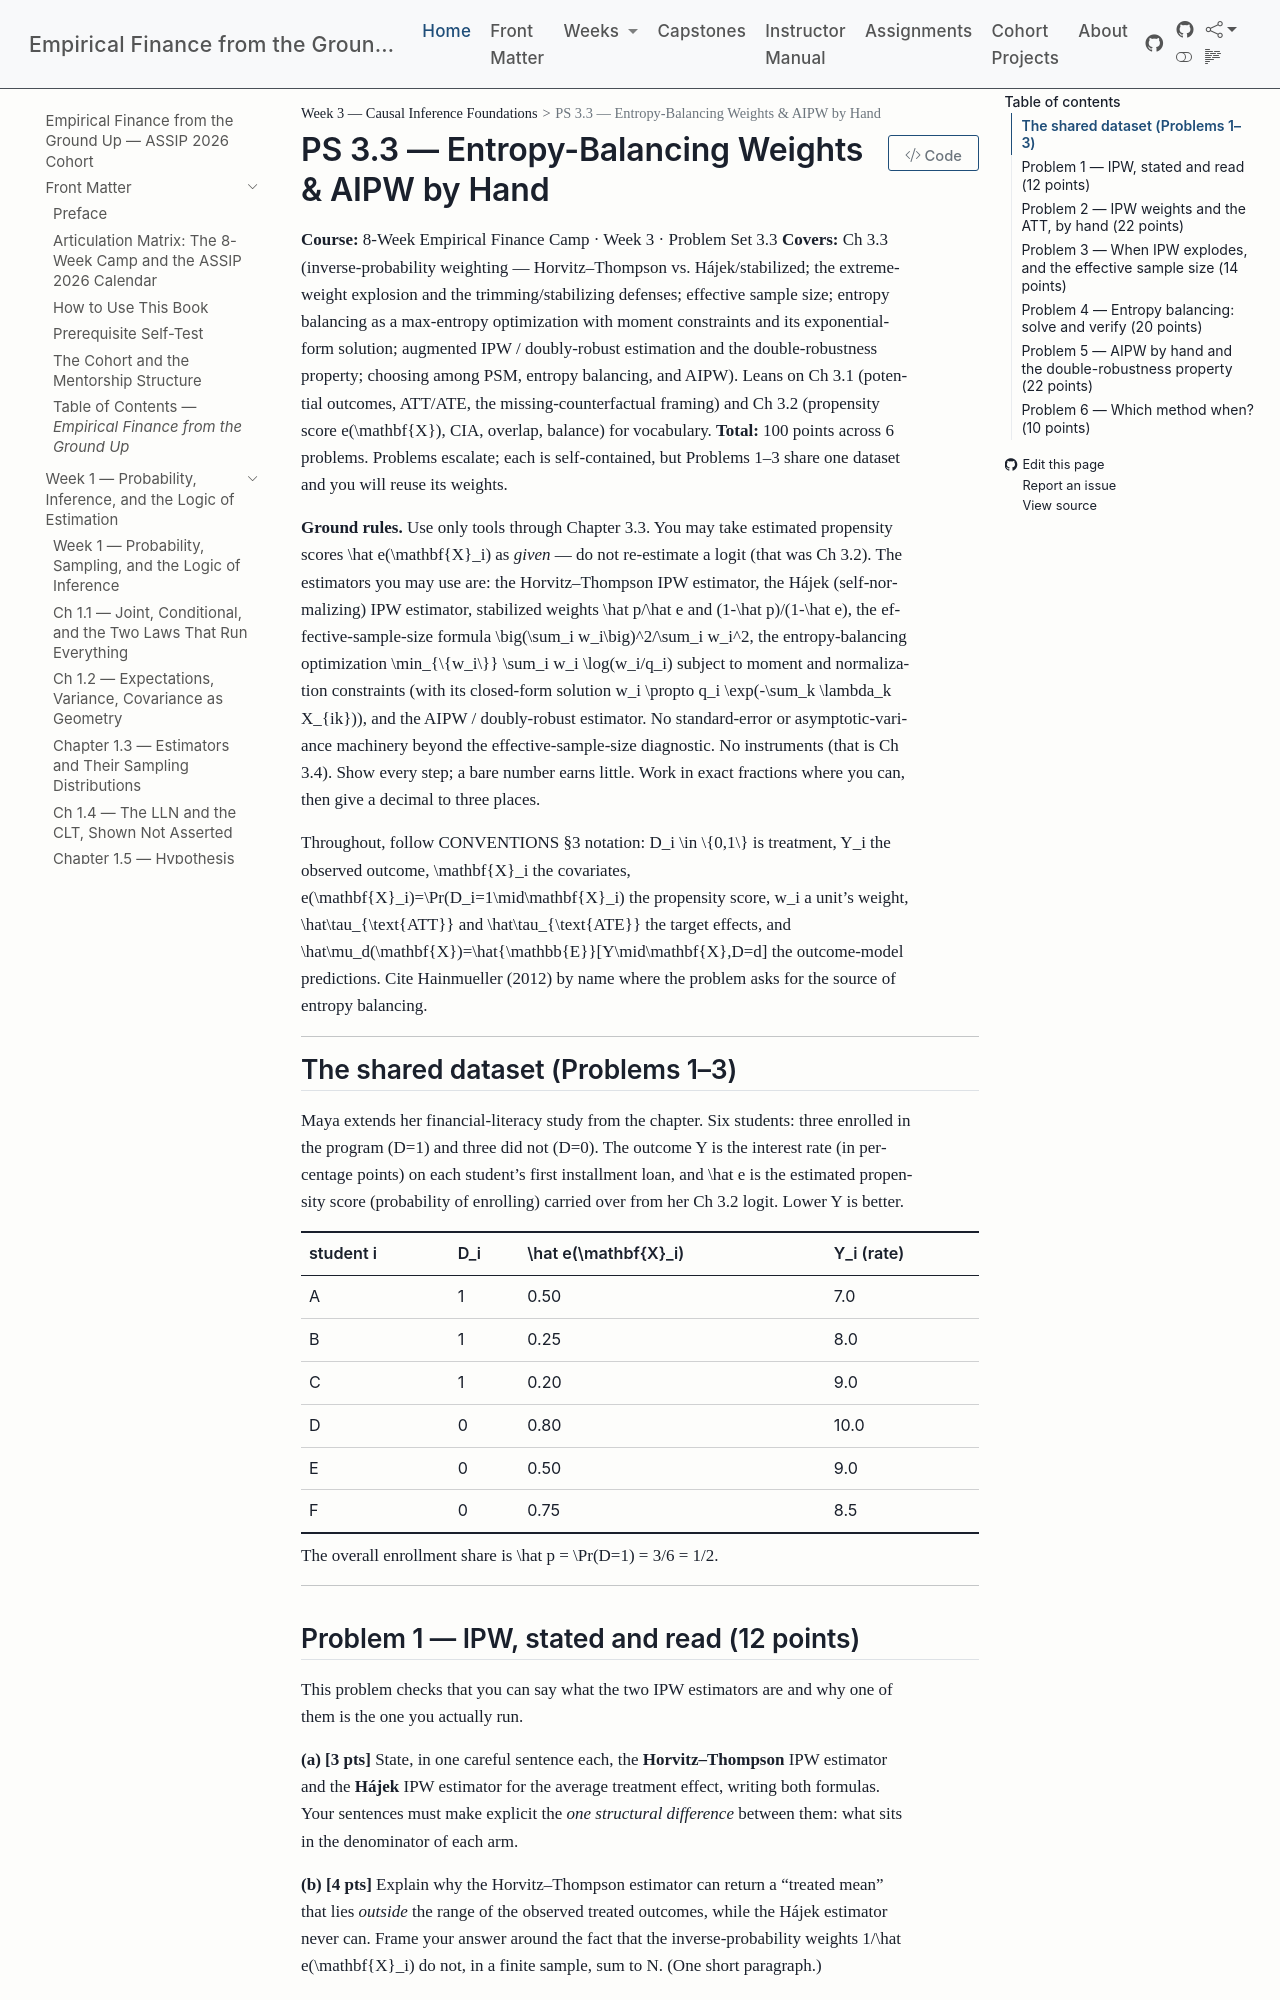

repository: edwardlg/assip-2026-empirical-finance · page: textbook/book/weeks/week-03/ps3.3.html · generator: mkdocs

# PS 3.3 — Entropy-Balancing Weights & AIPW by Hand

**Course:** 8-Week Empirical Finance Camp · Week 3 · Problem Set 3.3
**Covers:** Ch 3.3 (inverse-probability weighting — Horvitz–Thompson vs. Hájek/stabilized; the extreme-weight explosion and the trimming/stabilizing defenses; effective sample size; entropy balancing as a max-entropy optimization with moment constraints and its exponential-form solution; augmented IPW / doubly-robust estimation and the double-robustness property; choosing among PSM, entropy balancing, and AIPW). Leans on Ch 3.1 (potential outcomes, ATT/ATE, the missing-counterfactual framing) and Ch 3.2 (propensity score $e(\mathbf{X})$, CIA, overlap, balance) for vocabulary.
**Total:** 100 points across 6 problems. Problems escalate; each is self-contained, but Problems 1–3 share one dataset and you will reuse its weights.

**Ground rules.** Use only tools through Chapter 3.3. You may take estimated propensity scores $\hat e(\mathbf{X}_i)$ as *given* — do not re-estimate a logit (that was Ch 3.2). The estimators you may use are: the Horvitz–Thompson IPW estimator, the Hájek (self-normalizing) IPW estimator, stabilized weights $\hat p/\hat e$ and $(1-\hat p)/(1-\hat e)$, the effective-sample-size formula $\big(\sum_i w_i\big)^2/\sum_i w_i^2$, the entropy-balancing optimization $\min_{\{w_i\}} \sum_i w_i \log(w_i/q_i)$ subject to moment and normalization constraints (with its closed-form solution $w_i \propto q_i \exp(-\sum_k \lambda_k X_{ik})$), and the AIPW / doubly-robust estimator. No standard-error or asymptotic-variance machinery beyond the effective-sample-size diagnostic. No instruments (that is Ch 3.4). Show every step; a bare number earns little. Work in exact fractions where you can, then give a decimal to three places.

Throughout, follow CONVENTIONS §3 notation: $D_i \in \{0,1\}$ is treatment, $Y_i$ the observed outcome, $\mathbf{X}_i$ the covariates, $e(\mathbf{X}_i)=\Pr(D_i=1\mid\mathbf{X}_i)$ the propensity score, $w_i$ a unit's weight, $\hat\tau_{\text{ATT}}$ and $\hat\tau_{\text{ATE}}$ the target effects, and $\hat\mu_d(\mathbf{X})=\hat{\mathbb{E}}[Y\mid\mathbf{X},D=d]$ the outcome-model predictions. Cite Hainmueller (2012) by name where the problem asks for the source of entropy balancing.

---

## The shared dataset (Problems 1–3)

Maya extends her financial-literacy study from the chapter. Six students: three enrolled in the program ($D=1$) and three did not ($D=0$). The outcome $Y$ is the interest rate (in percentage points) on each student's first installment loan, and $\hat e$ is the estimated propensity score (probability of enrolling) carried over from her Ch 3.2 logit. Lower $Y$ is better.

| student $i$ | $D_i$ | $\hat e(\mathbf{X}_i)$ | $Y_i$ (rate) |
|---|---|---|---|
| A | 1 | $0.50$ | $7.0$ |
| B | 1 | $0.25$ | $8.0$ |
| C | 1 | $0.20$ | $9.0$ |
| D | 0 | $0.80$ | $10.0$ |
| E | 0 | $0.50$ | $9.0$ |
| F | 0 | $0.75$ | $8.5$ |

The overall enrollment share is $\hat p = \Pr(D=1) = 3/6 = 1/2$.

---
